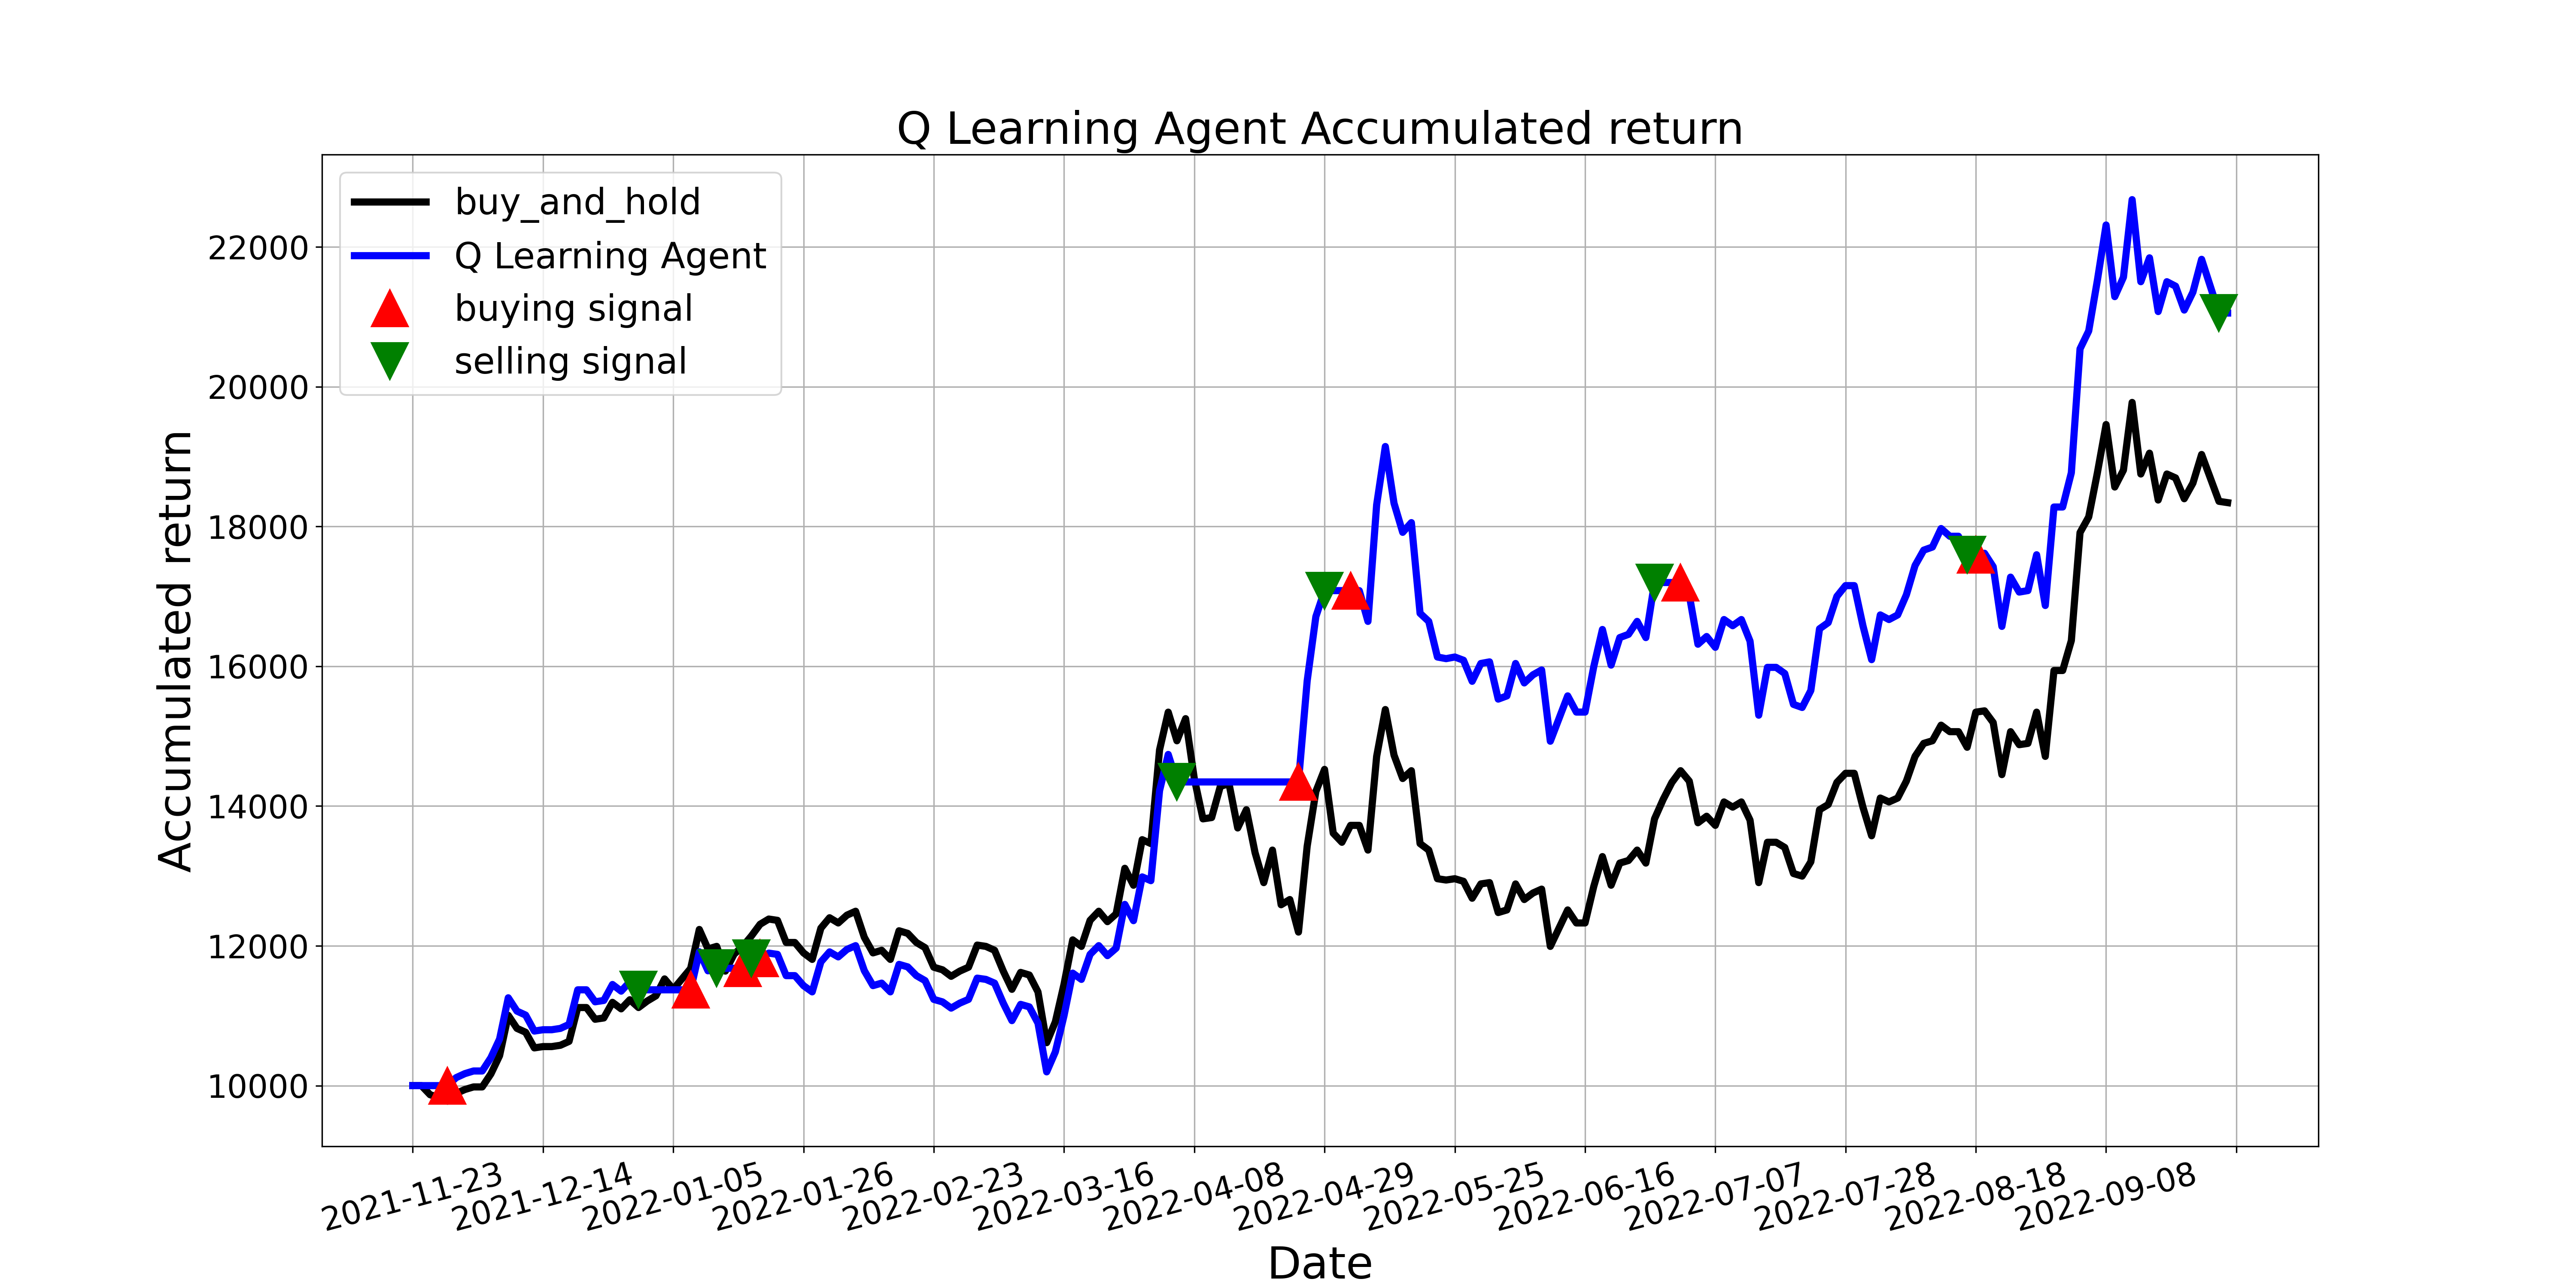

The table this chart was drawn from, first rows:
, tradeDate, B&H, action, operation, return
0, 2021-11-23, 10000, 0, 0, 10000
1, 2021-11-24, 10000, 9, 0, 10000
2, 2021-11-25, 9870, 7, 0, 10000
3, 2021-11-26, 9832, 2, 0, 10000
4, 2021-11-29, 9777, 1, 1, 10000
5, 2021-11-30, 9888, 7, 0, 10114
6, 2021-12-01, 9944, 7, 0, 10171
7, 2021-12-02, 9981, 7, 0, 10209
8, 2021-12-03, 9981, 7, 0, 10209
9, 2021-12-06, 10168, 3, 0, 10400
10, 2021-12-07, 10428, 7, 0, 10666
11, 2021-12-08, 11005, 3, 0, 11257
12, 2021-12-09, 10819, 7, 0, 11066
13, 2021-12-10, 10763, 3, 0, 11009
14, 2021-12-13, 10540, 7, 0, 10781
15, 2021-12-14, 10559, 5, 0, 10800
16, 2021-12-15, 10559, 1, 0, 10800
17, 2021-12-16, 10577, 11, 0, 10819
18, 2021-12-17, 10633, 1, 0, 10876
19, 2021-12-20, 11117, 7, 0, 11371
20, 2021-12-21, 11117, 7, 0, 11371
21, 2021-12-22, 10950, 7, 0, 11200
22, 2021-12-23, 10968, 7, 0, 11219
23, 2021-12-24, 11192, 3, 0, 11447
24, 2021-12-27, 11099, 9, 0, 11352
25, 2021-12-28, 11229, 5, 0, 11485
26, 2021-12-29, 11117, 2, 2, 11371
27, 2021-12-30, 11210, 11, 0, 11371
28, 2021-12-31, 11285, 7, 0, 11371
29, 2022-01-04, 11527, 7, 0, 11371
30, 2022-01-05, 11378, 7, 0, 11371
31, 2022-01-06, 11527, 2, 0, 11371
32, 2022-01-07, 11676, 1, 1, 11371
33, 2022-01-10, 12234, 3, 0, 11915
34, 2022-01-11, 11955, 7, 0, 11643
35, 2022-01-12, 11992, 2, 2, 11679
36, 2022-01-13, 11639, 7, 0, 11679
37, 2022-01-14, 11881, 10, 0, 11679
38, 2022-01-17, 11992, 1, 1, 11679
39, 2022-01-18, 12141, 2, 2, 11824
40, 2022-01-19, 12309, 1, 1, 11824
41, 2022-01-20, 12383, 7, 0, 11896
42, 2022-01-21, 12365, 7, 0, 11878
43, 2022-01-24, 12048, 7, 0, 11574
44, 2022-01-25, 12048, 7, 0, 11574
45, 2022-01-26, 11899, 3, 0, 11431
46, 2022-01-27, 11806, 11, 0, 11341
47, 2022-01-28, 12253, 2, 0, 11770
48, 2022-02-07, 12402, 7, 0, 11914
49, 2022-02-08, 12328, 7, 0, 11842
50, 2022-02-09, 12439, 7, 0, 11949
51, 2022-02-10, 12495, 3, 0, 12003
52, 2022-02-11, 12123, 3, 0, 11645
53, 2022-02-14, 11899, 11, 0, 11431
54, 2022-02-15, 11936, 2, 0, 11467
55, 2022-02-16, 11806, 11, 0, 11341
56, 2022-02-17, 12216, 11, 0, 11735
57, 2022-02-18, 12179, 7, 0, 11699
58, 2022-02-21, 12048, 7, 0, 11574
59, 2022-02-22, 11974, 7, 0, 11502
... 150 more rows
